Run: headless pygame with SDL's dummy video driver; simulated clock (each Clock.tick advances the game by its frame time, no real sleeping); random seed 0; keys injected as events and as key.get_pressed() state; no mouse input.
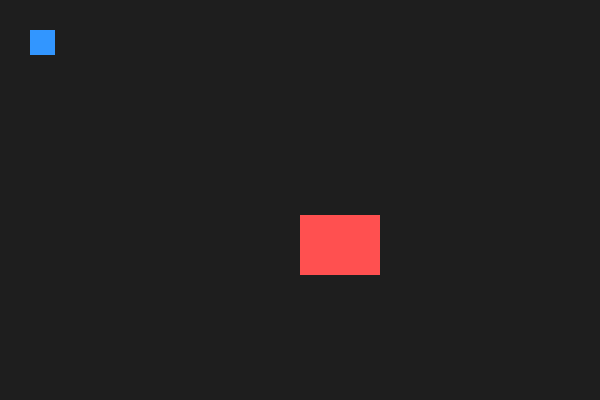
Frame 1 of 4 · flips 1–60 · no input
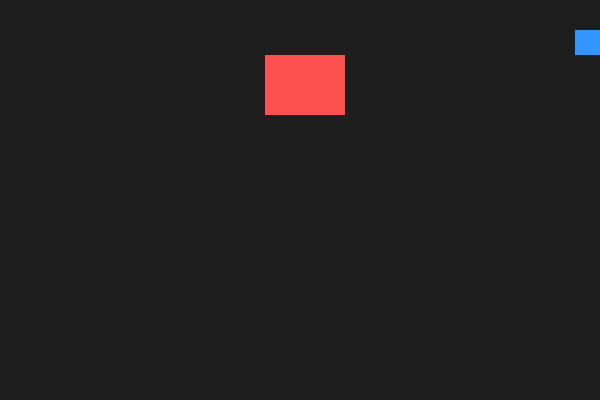
Frame 2 of 4 · flips 61–180 · tapped SPACE, RETURN · held RIGHT (→), D
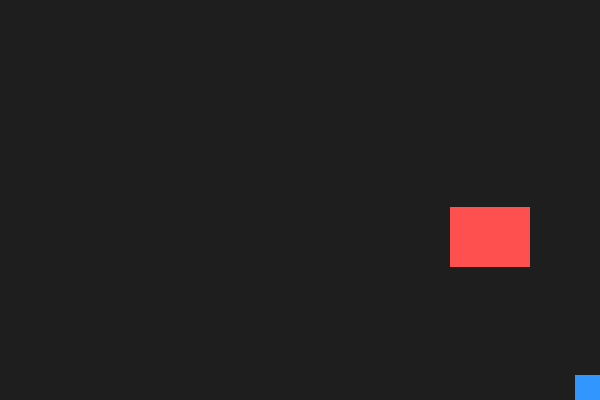
Frame 3 of 4 · flips 181–300 · held DOWN (↓), S
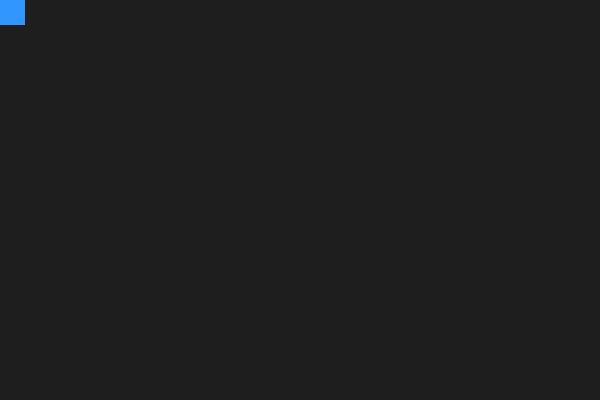
Frame 4 of 4 · flips 301–420 · held LEFT (←), A, UP (↑), W

The pygame program that drew these frames:

import pygame
import random

pygame.init()

# Set screen resolution
SCREEN_WIDTH = 600
SCREEN_HEIGHT = 400

# Create the game window
screen = pygame.display.set_mode((SCREEN_WIDTH, SCREEN_HEIGHT))
pygame.display.set_caption("Simple Maze Game")

# Set up colours
WHITE = (255, 255, 255)
GREEN = (0, 200, 0)
YELLOW = (150, 150, 0)
BLACK = (0, 0, 0)
BLUE = (50, 150, 255)
RED = (255, 80, 80)
BG_COLOR = (30, 30, 30)

   




# Game state variables
won = False
lost = False
running = True
clock = pygame.time.Clock()

# Set up the player
player_x = 30
player_y = 30
player_size = 25
speed = 6

# Moving Walls variables
wall_vx = 0  
wall_vy = 0 
wall_hx = 300
wall_hy = 200
wall_speed = 5  # Pixels to move per frame
wall_width = 80
wall_height = 60

attack_number = 0
player_dmg = 0
dmg_block = False

# Random spawn function for the wall
def spawn_wall():   
    global wall_hx, wall_hy, wall_vx, wall_vy
 
    # Pick a random side: 0 = Top, 1 = Bottom, 2 = Left, 3 = Right
    side = random.randint(0, 3)
    
    if side == 0:  # Top (moving DOWN)
        wall_hx = random.randint(0, SCREEN_WIDTH - wall_width)
        wall_hy = -wall_height 
        wall_vx = 0
        wall_vy = wall_speed
        
    elif side == 1:  # Bottom (moving UP)
        wall_hx = random.randint(0, SCREEN_WIDTH - wall_width)
        wall_hy = SCREEN_HEIGHT 
        wall_vx = 0
        wall_vy = -wall_speed
        
    elif side == 2:  # Left (moving RIGHT)
        wall_hx = -wall_width  
        wall_hy = random.randint(0, SCREEN_HEIGHT - wall_height)
        wall_vx = wall_speed
        wall_vy = 0
        
    elif side == 3:  # Right (moving LEFT)
        wall_hx = SCREEN_WIDTH 
        wall_hy = random.randint(0, SCREEN_HEIGHT - wall_height)
        wall_vx = -wall_speed
        wall_vy = 0





# Spawn the first wall
spawn_wall()








# Main game loop
while running:

    # Check for events
    for event in pygame.event.get():
        if event.type == pygame.QUIT:
            running = False

    # Update wall position if game is active
    if not won and not lost:
        if attack_number !=3 or attack_number != 6 or attack_number != 9:
            wall_hx += wall_vx
            wall_hy += wall_vy

        
            # Check if the wall has moved completely off-screen, then respawn
            if (wall_hx > SCREEN_WIDTH + 100 or 
                wall_hx < -wall_width - 100 or 
                wall_hy > SCREEN_HEIGHT + 100 or 
                wall_hy < -wall_height - 100):
                spawn_wall()

                attack_number += 1

        else: dmg_block = True
        



    # Get the keys being pressed
    keys = pygame.key.get_pressed()

    if not won and not lost:
        # Move left
        if keys[pygame.K_LEFT]:
            player_x -= speed
        # Move right
        if keys[pygame.K_RIGHT]:
            player_x += speed
        # Move up
        if keys[pygame.K_UP]:
            player_y -= speed
        # Move down
        if keys[pygame.K_DOWN]:
            player_y += speed





        # Keep the player inside the screen
        if player_x < 0:
            player_x = 0
        if player_x > SCREEN_WIDTH - player_size:
            player_x = SCREEN_WIDTH - player_size
        if player_y < 0:
            player_y = 0
        if player_y > SCREEN_HEIGHT - player_size:
            player_y = SCREEN_HEIGHT - player_size




    # Update rectangle bounding boxes for collisions
    player_rect = pygame.Rect(player_x, player_y, player_size, player_size)
    tentical_rect = pygame.Rect(wall_hx, wall_hy, wall_width, wall_height)
    # Create the exit
    if player_dmg >= 3:
        exit_rect = pygame.Rect(540, 340, 30, 30)

    if dmg_block == True:
        dmg_rect = pygame.Rect(500, 300, 30, 30)



    # Check collisions
    if dmg_block == True:
        if player_rect.colliderect(tentical_rect):
            player_dmg += 1
            dmg_block = False

    if player_rect.colliderect(tentical_rect):
        lost = True 

    if player_dmg >= 3:
        if player_rect.colliderect(exit_rect):
            won = True

    



    # ==================== DRAW EVERYTHING (Done ONCE per frame) ====================
    screen.fill(BG_COLOR)  # Clear screen once with dark gray


    # Draw the exit
    if player_dmg >= 3:
        pygame.draw.rect(screen, GREEN, exit_rect)

    #draw dmg block
    if dmg_block == True:
        pygame.draw.rect(screen, RED, dmg_rect)


    # Draw the moving wall/tentacle
    pygame.draw.rect(screen, RED, tentical_rect)

    # Draw the player
    pygame.draw.rect(screen, BLUE, player_rect)





    # Display game status messages

    if player_dmg == 0:
        font = pygame.font.SysFont("Arial", 30)
        info = font.render ("[O][O][O]", True, GREEN)

    if player_dmg == 1:
        font = pygame.font.SysFont("Arial", 30)
        info = font.render ("[O][O][X]", True, YELLOW)

    if player_dmg == 2:
        font = pygame.font.SysFont("Arial", 30)
        info = font.render ("[O][X][X]", True, RED)

    if player_dmg == 3:
        font = pygame.font.SysFont("Arial", 30)
        info = font.render ("[X][X][X]", True, RED) 

    screen.blit(info, (10, 400))




    if won:
        font = pygame.font.SysFont(None, 48)
        message = font.render("YOU WIN!", True, GREEN)
        screen.blit(message, (220, 180))
    elif lost:
        font = pygame.font.SysFont(None, 48)
        message = font.render("GAME OVER", True, RED)
        screen.blit(message, (200, 180))



    # Update the display
    pygame.display.flip()

    # Limit the game to 60 FPS
    clock.tick(60)

pygame.quit()
